Run: headless pygame with SDL's dummy video driver; simulated clock (each Clock.tick advances the game by its frame time, no real sleeping); random seed 0; keys injected as events and as key.get_pressed() state; mouse plan: one left click at the window centre at the start of phase 2, then a move to the lower-right quarter at the start of phase 3.
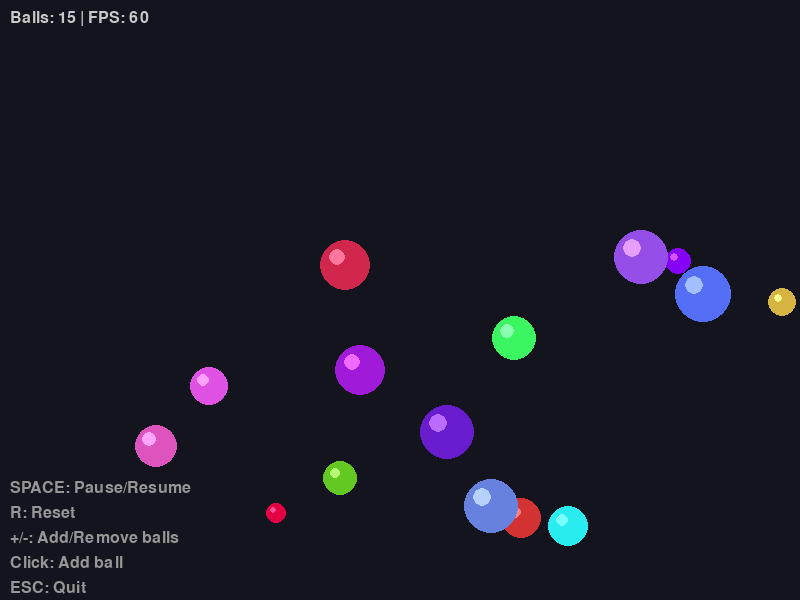
Frame 1 of 4 · flips 1–60 · no input
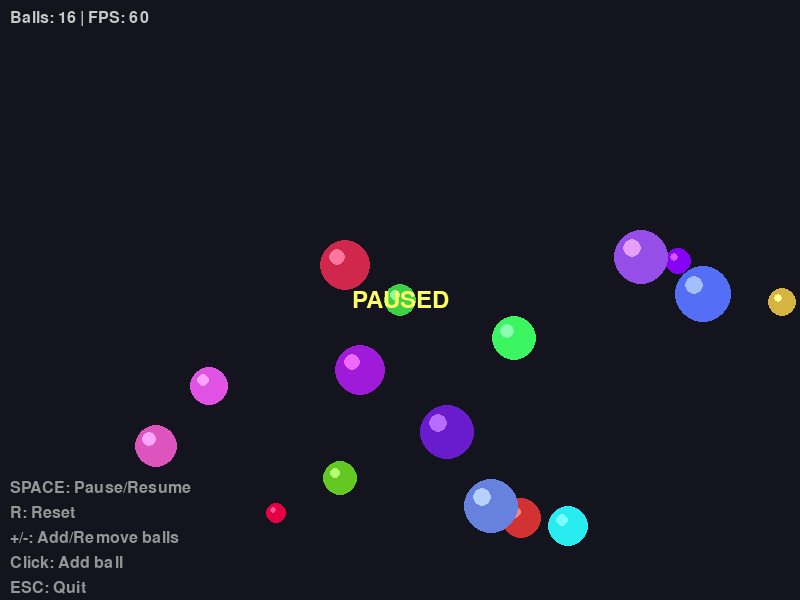
Frame 2 of 4 · flips 61–180 · clicked the window centre · tapped SPACE, RETURN · held RIGHT (→), D
Frame 3 of 4 · flips 181–300 · moved the mouse to the lower-right quarter · held DOWN (↓), S · screen unchanged from frame 2, image omitted
Frame 4 of 4 · flips 301–420 · held LEFT (←), A, UP (↑), W · screen unchanged from frame 3, image omitted

The pygame program that drew these frames:

#!/usr/bin/env python3
"""
Bouncing Balls Animation
A dynamic animation of colorful balls bouncing within a window using Pygame.
"""

import pygame
import random
import math

# Initialize Pygame
pygame.init()

# Constants
WINDOW_WIDTH = 800
WINDOW_HEIGHT = 600
FPS = 60
BACKGROUND_COLOR = (20, 20, 30)
NUM_BALLS = 15
GRAVITY = 0.5
DAMPING = 0.98  # Energy loss on collision (0.98 = 2% energy loss)
MIN_RADIUS = 10
MAX_RADIUS = 30

class Ball:
    """Represents a bouncing ball with physics properties."""

    def __init__(self, x, y, radius, color, velocity_x, velocity_y):
        self.x = x
        self.y = y
        self.radius = radius
        self.color = color
        self.velocity_x = velocity_x
        self.velocity_y = velocity_y
        self.mass = radius  # Mass proportional to radius

    def update(self):
        """Update ball position and apply physics."""
        # Apply gravity
        self.velocity_y += GRAVITY

        # Update position
        self.x += self.velocity_x
        self.y += self.velocity_y

        # Collision detection with walls
        # Left and right walls
        if self.x - self.radius <= 0:
            self.x = self.radius
            self.velocity_x = -self.velocity_x * DAMPING
        elif self.x + self.radius >= WINDOW_WIDTH:
            self.x = WINDOW_WIDTH - self.radius
            self.velocity_x = -self.velocity_x * DAMPING

        # Top and bottom walls
        if self.y - self.radius <= 0:
            self.y = self.radius
            self.velocity_y = -self.velocity_y * DAMPING
        elif self.y + self.radius >= WINDOW_HEIGHT:
            self.y = WINDOW_HEIGHT - self.radius
            self.velocity_y = -self.velocity_y * DAMPING

            # Add some friction when bouncing on the ground
            self.velocity_x *= 0.95

    def draw(self, screen):
        """Draw the ball on the screen."""
        pygame.draw.circle(screen, self.color, (int(self.x), int(self.y)), self.radius)

        # Add a highlight for a 3D effect
        highlight_offset = self.radius // 3
        highlight_pos = (int(self.x - highlight_offset), int(self.y - highlight_offset))
        highlight_radius = self.radius // 3
        highlight_color = tuple(min(c + 80, 255) for c in self.color)
        pygame.draw.circle(screen, highlight_color, highlight_pos, highlight_radius)

    def check_collision(self, other):
        """Check and resolve collision with another ball."""
        dx = other.x - self.x
        dy = other.y - self.y
        distance = math.sqrt(dx**2 + dy**2)

        # Check if balls are colliding
        if distance < self.radius + other.radius and distance > 0:
            # Normalize the collision vector
            nx = dx / distance
            ny = dy / distance

            # Relative velocity
            dvx = other.velocity_x - self.velocity_x
            dvy = other.velocity_y - self.velocity_y

            # Relative velocity in collision normal direction
            dvn = dvx * nx + dvy * ny

            # Don't resolve if balls are moving apart
            if dvn < 0:
                return

            # Collision impulse
            impulse = 2 * dvn / (self.mass + other.mass)

            # Apply impulse to both balls
            self.velocity_x += impulse * other.mass * nx
            self.velocity_y += impulse * other.mass * ny
            other.velocity_x -= impulse * self.mass * nx
            other.velocity_y -= impulse * self.mass * ny

            # Separate overlapping balls
            overlap = (self.radius + other.radius - distance) / 2
            self.x -= overlap * nx
            self.y -= overlap * ny
            other.x += overlap * nx
            other.y += overlap * ny


def generate_random_color():
    """Generate a vibrant random color."""
    hue = random.randint(0, 360)
    saturation = random.randint(60, 100)
    lightness = random.randint(45, 65)

    # Convert HSL to RGB
    c = (1 - abs(2 * lightness/100 - 1)) * saturation/100
    x = c * (1 - abs((hue/60) % 2 - 1))
    m = lightness/100 - c/2

    if hue < 60:
        r, g, b = c, x, 0
    elif hue < 120:
        r, g, b = x, c, 0
    elif hue < 180:
        r, g, b = 0, c, x
    elif hue < 240:
        r, g, b = 0, x, c
    elif hue < 300:
        r, g, b = x, 0, c
    else:
        r, g, b = c, 0, x

    return (int((r + m) * 255), int((g + m) * 255), int((b + m) * 255))


def create_balls(num_balls):
    """Create a list of balls with random properties."""
    balls = []
    for _ in range(num_balls):
        radius = random.randint(MIN_RADIUS, MAX_RADIUS)
        x = random.randint(radius, WINDOW_WIDTH - radius)
        y = random.randint(radius, WINDOW_HEIGHT // 2)
        color = generate_random_color()
        velocity_x = random.uniform(-5, 5)
        velocity_y = random.uniform(-2, 2)

        ball = Ball(x, y, radius, color, velocity_x, velocity_y)
        balls.append(ball)

    return balls


def main():
    """Main game loop."""
    # Set up the display
    screen = pygame.display.set_mode((WINDOW_WIDTH, WINDOW_HEIGHT))
    pygame.display.set_caption("Bouncing Balls Animation")
    clock = pygame.time.Clock()

    # Create balls
    balls = create_balls(NUM_BALLS)

    # Font for displaying information
    font = pygame.font.Font(None, 36)
    small_font = pygame.font.Font(None, 24)

    # Game loop
    running = True
    paused = False

    while running:
        # Event handling
        for event in pygame.event.get():
            if event.type == pygame.QUIT:
                running = False
            elif event.type == pygame.KEYDOWN:
                if event.key == pygame.K_ESCAPE:
                    running = False
                elif event.key == pygame.K_SPACE:
                    paused = not paused
                elif event.key == pygame.K_r:
                    # Reset: create new balls
                    balls = create_balls(NUM_BALLS)
                elif event.key == pygame.K_PLUS or event.key == pygame.K_EQUALS:
                    # Add more balls
                    balls.extend(create_balls(5))
                elif event.key == pygame.K_MINUS:
                    # Remove some balls
                    if len(balls) > 5:
                        balls = balls[:-5]
            elif event.type == pygame.MOUSEBUTTONDOWN:
                # Add a ball at mouse position
                mouse_x, mouse_y = pygame.mouse.get_pos()
                radius = random.randint(MIN_RADIUS, MAX_RADIUS)
                color = generate_random_color()
                velocity_x = random.uniform(-3, 3)
                velocity_y = random.uniform(-3, 3)
                new_ball = Ball(mouse_x, mouse_y, radius, color, velocity_x, velocity_y)
                balls.append(new_ball)

        # Update
        if not paused:
            # Update all balls
            for ball in balls:
                ball.update()

            # Check collisions between balls
            for i in range(len(balls)):
                for j in range(i + 1, len(balls)):
                    balls[i].check_collision(balls[j])

        # Draw
        screen.fill(BACKGROUND_COLOR)

        # Draw all balls
        for ball in balls:
            ball.draw(screen)

        # Draw UI information
        info_text = small_font.render(f"Balls: {len(balls)} | FPS: {int(clock.get_fps())}", True, (200, 200, 200))
        screen.blit(info_text, (10, 10))

        controls_text = [
            "SPACE: Pause/Resume",
            "R: Reset",
            "+/-: Add/Remove balls",
            "Click: Add ball",
            "ESC: Quit"
        ]

        for i, text in enumerate(controls_text):
            rendered_text = small_font.render(text, True, (150, 150, 150))
            screen.blit(rendered_text, (10, WINDOW_HEIGHT - 120 + i * 25))

        if paused:
            pause_text = font.render("PAUSED", True, (255, 255, 100))
            text_rect = pause_text.get_rect(center=(WINDOW_WIDTH // 2, WINDOW_HEIGHT // 2))
            screen.blit(pause_text, text_rect)

        # Update display
        pygame.display.flip()
        clock.tick(FPS)

    # Quit
    pygame.quit()


if __name__ == "__main__":
    main()
